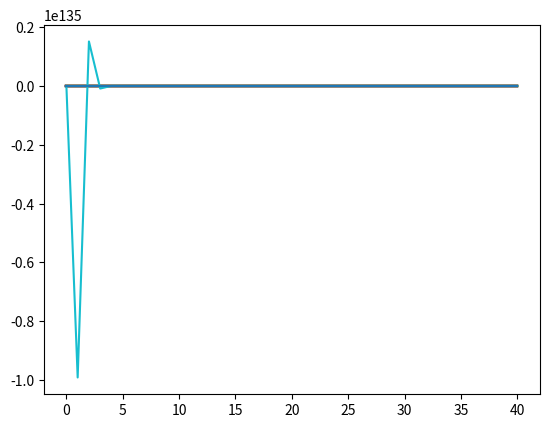

Reproduce this figure in Python.
import numpy
import matplotlib.pyplot as pyPlot

# Global Constants

lengthOfRod = 10 #n
unitTime = 1 #m
heatConductivity = 100
xVectorStepSize = 0.25 #h
yVectorStepSize = 0.025 #k

# Length Vector plotted on x-axis
xVector = numpy.arange(0, lengthOfRod+xVectorStepSize, xVectorStepSize)
# Time Vector plotted on y-axis
yVector = numpy.arange(0, unitTime+yVectorStepSize, yVectorStepSize)

boundaryConditions = [numpy.sin(lengthOfRod)+numpy.sin(unitTime), numpy.sin(lengthOfRod)]
intialConditions = numpy.sin(xVector)

xVectorLength = len(xVector)
yVectorLength = len(yVector)


# Empty Matrix/NestedList with zeroes
gridMatrix = numpy.zeros((xVectorLength, yVectorLength))
gridMatrix[0,:] = boundaryConditions[0]
gridMatrix[-1,:] = boundaryConditions[1]
gridMatrix[:, 0] = intialConditions

for deltaTime in range (1, yVectorLength-1):
    for deltaLength in range (1, xVectorLength-1):
        gridMatrix[deltaLength,deltaTime]=(
            (
                (heatConductivity*deltaTime-1)/deltaLength**2)*
                (gridMatrix[deltaLength-1,deltaTime-1]-
                 2*gridMatrix[deltaLength,deltaTime-1]+
                 gridMatrix[deltaLength+1,deltaTime-1])
            ) + gridMatrix[deltaLength,deltaTime-1]

gridMatrix=gridMatrix

pyPlot.plot(gridMatrix)
pyPlot.show()